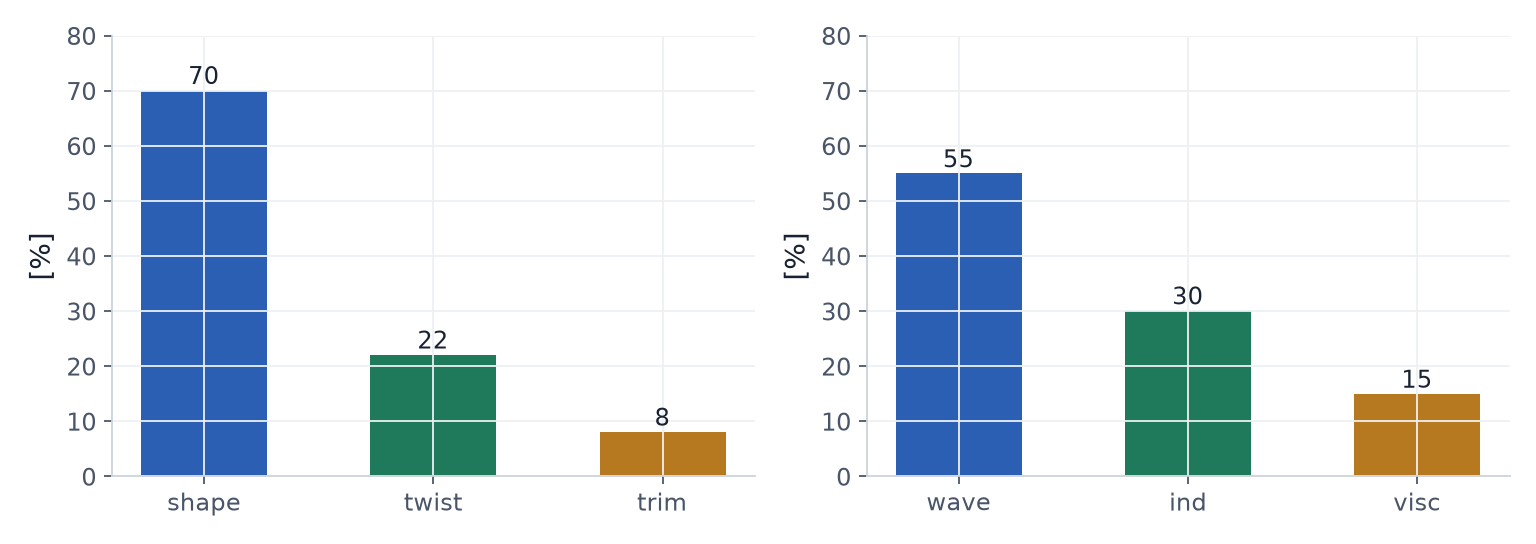

Source data for this figure (header and first rows):
split, component, share_pct
variable_group, shape, 70.0
variable_group, twist, 22.0
variable_group, trim, 8.0
mechanism, wave, 55.0
mechanism, induced, 30.0
mechanism, viscous, 15.0
